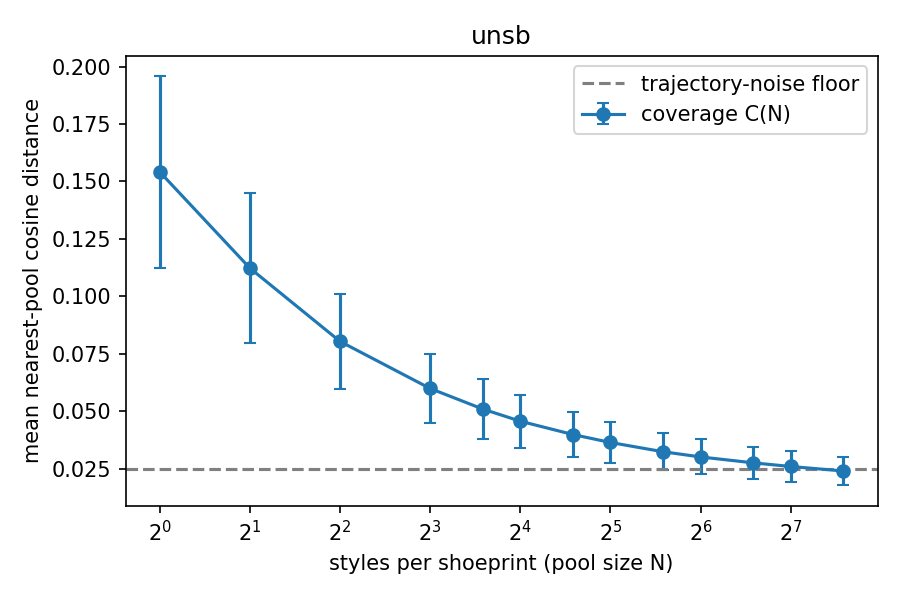

Values plotted in this chart, from the file beside it:
pool_size, coverage_mean, coverage_std, rel_residual
1, 0.1541, 0.0416, 1
2, 0.1123, 0.03266, 0.6756
4, 0.08037, 0.02073, 0.4286
8, 0.05989, 0.01509, 0.2699
12, 0.05092, 0.01289, 0.2004
16, 0.04565, 0.01152, 0.1595
24, 0.03984, 0.009865, 0.1145
32, 0.03639, 0.008875, 0.0878
48, 0.03235, 0.008097, 0.0565
64, 0.03009, 0.007624, 0.0390
96, 0.02753, 0.007030, 0.0191
128, 0.02594, 0.006641, 0.0068
192, 0.02398, 0.006202, -0.0084
# noise_floor, 0.02506
